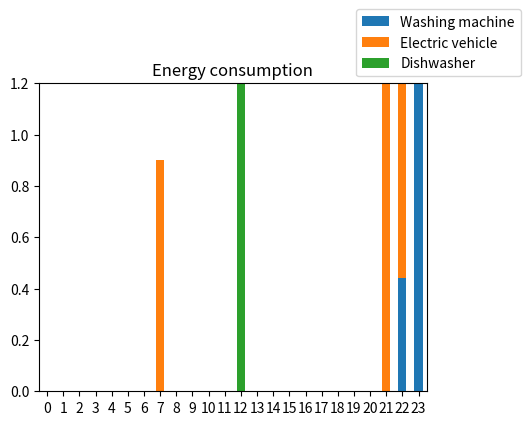

Generate this figure with matplotlib:
from scipy.optimize import linprog
from matplotlib import pyplot as plt
import numpy as np
import pandas as pd

#time-of-Use (ToU) pricing scheme
def price(hour):
    return 1 if 17 <= hour <= 20 else 0.5

appliances = ["Washing machine", "Electric vehicle", "Dishwasher"]
numAppliances = len(appliances)

rhs_ineq_values = [1.5, 3.0, 1.8]
rhs_ineq = []
lhs_ineq = []

objective = [price(i) for i in range(24)] * numAppliances

rhs_eq = [1.94, 9.9, 1.44]
lhs_eq = []
for i in range(numAppliances):
    lhs_eq.append([0] * numAppliances*24)


def add_operation_time_lhs(start, end, appliance):
    appliance_index = appliances.index(appliance)

    interval = appliance_index * 24

    for i in range(start+interval, end+interval+1):
        lhs_eq[appliance_index][i] = 1


add_operation_time_lhs(7,23,"Washing machine")
add_operation_time_lhs(0,7,"Electric vehicle")
add_operation_time_lhs(17,23,"Electric vehicle")
add_operation_time_lhs(12,18,"Dishwasher")

def add_max_power_use_hours_lhs():
    for i in range(numAppliances):
        for j in range(24):
            lst = [0] * 72
            lst[j+24*i] = 1
            lhs_ineq.append(lst)

add_max_power_use_hours_lhs()
    

def add_max_power_use_hours_rhs(rhs_ineq):
    for value in rhs_ineq_values:
        rhs_ineq += [value]*24
    

add_max_power_use_hours_rhs(rhs_ineq)


bnd = [(0, float("inf")) for i in range(72)]
opt = linprog(c=objective, A_ub=lhs_ineq, b_ub=rhs_ineq, A_eq=lhs_eq, b_eq=rhs_eq, bounds=bnd)
hours = list(range(24))

y_values = [opt.x[i:i + 24] for i in range(0, len(opt.x), 24)]


def plot_bars(names, y_values):
    consumptions = {name : y for (name,y) in zip(names, y_values)}

    df = pd.DataFrame(consumptions)

    ax = df.plot(kind="bar",stacked=True, rot=0,figsize=(5,4))
    ax.set_ylim(0,1.2)
    plt.title("Energy consumption")
    plt.legend(loc="lower left",bbox_to_anchor=(0.8,1.0))
    plt.show()
    
plot_bars(appliances, y_values)


def plot_bars_independent():

    fig, axs = plt.subplots(3)

    plt.setp(axs, xticks=hours)

    axs[0].bar(hours, y_values[0], color = "blue")
    axs[0].set_title("Washing machine")

    axs[1].bar(hours, y_values[1], color = "orange")
    axs[1].set_title("Electric vehicle")

    axs[2].bar(hours, y_values[2], color="green")
    axs[2].set_title("dishwasher")
    plt.show()
